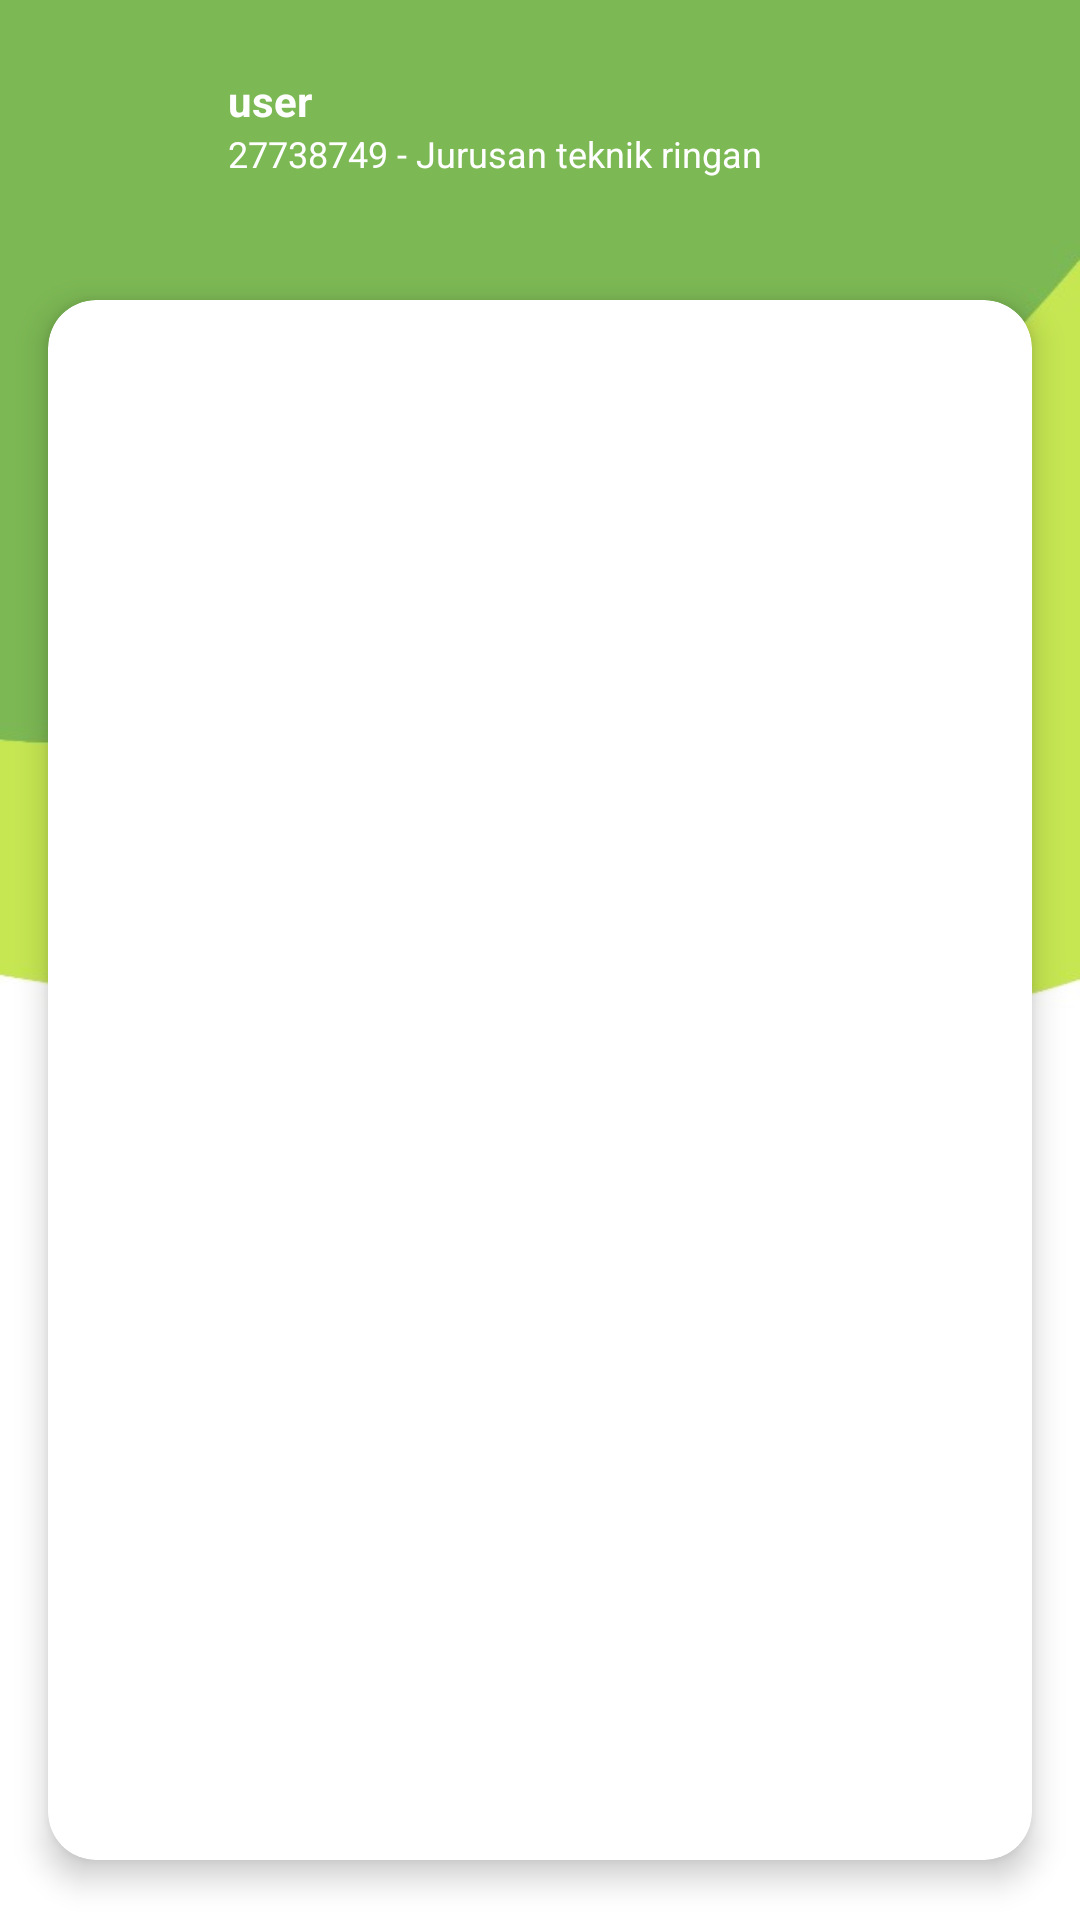

Layout XML and referenced resources for this Android screen:
<!-- AndroidManifest.xml: application theme Theme.PKLTrack -->
<!-- res/layout/activity_available_mitra.xml -->
<?xml version="1.0" encoding="utf-8"?>
<LinearLayout xmlns:android="http://schemas.android.com/apk/res/android"
    xmlns:app="http://schemas.android.com/apk/res-auto"
    android:orientation="vertical"
    android:layout_width="match_parent"
    android:layout_height="match_parent"
    android:background="@drawable/background">

    
    <include
        android:id="@+id/include_header"
        layout="@layout/header_1" />

    
    <androidx.cardview.widget.CardView
        android:layout_width="match_parent"
        android:layout_height="match_parent"
        android:layout_marginHorizontal="16dp"
        android:layout_marginTop="12dp"
        android:layout_marginBottom="20dp"
        app:cardCornerRadius="16dp"
        app:cardElevation="6dp"
        app:cardBackgroundColor="@android:color/white">

        
        <LinearLayout
            android:layout_width="match_parent"
            android:layout_height="wrap_content"
            android:orientation="vertical"
            android:padding="16dp">

            
            <androidx.recyclerview.widget.RecyclerView
                android:id="@+id/recyclerMitra"
                android:layout_width="match_parent"
                android:layout_height="0dp"
                android:layout_weight="1"
                android:clipToPadding="false" />

        </LinearLayout>
    </androidx.cardview.widget.CardView>
</LinearLayout>
<!-- res/layout/header_1.xml (included above) -->
<RelativeLayout xmlns:android="http://schemas.android.com/apk/res/android"
    android:id="@+id/header"
    android:layout_width="match_parent"
    android:layout_height="wrap_content"
    android:padding="16dp">

    
    <ImageView
        android:id="@+id/profile_image"
        android:layout_width="48dp"
        android:layout_height="48dp"
        android:src="@drawable/ic_user_24"
        android:background="@drawable/circle_background"
        android:scaleType="centerCrop"
        android:layout_alignParentStart="true"
        android:layout_marginTop="8dp" />

    
    <LinearLayout
        android:layout_width="wrap_content"
        android:layout_height="wrap_content"
        android:orientation="vertical"
        android:layout_toEndOf="@id/profile_image"
        android:layout_marginStart="12dp"
        android:layout_alignTop="@id/profile_image">

        <TextView
            android:id="@+id/txtUser"
            android:text="user"
            android:layout_width="wrap_content"
            android:layout_height="wrap_content"
            android:textColor="@android:color/white"
            android:textStyle="bold"
            android:textSize="14sp" />

        <TextView
            android:id="@+id/txtNISJurusan"
            android:layout_width="wrap_content"
            android:layout_height="wrap_content"
            android:text="27738749 - Jurusan teknik ringan"
            android:textColor="@android:color/white"
            android:textSize="12sp" />
    </LinearLayout>

    









</RelativeLayout>
<!-- resources referenced by this layout -->
<resources>
  <!-- drawable background: jpg bitmap (drawable, 17435 bytes) -->
  <style name="Theme.PKLTrack" parent="Base.Theme.PKLTrack" />
  <style name="Base.Theme.PKLTrack" parent="Theme.Material3.DayNight.NoActionBar">
          
          
      </style>
</resources>
